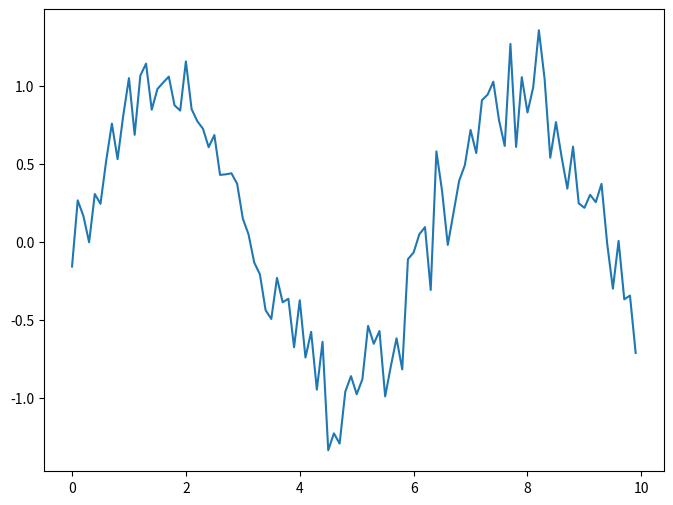

Here is the Python script that generated this plot: (Note: this script raises an exception after producing the figure.)
import numpy as np
import matplotlib.pyplot as plt

# Generate sample time series data
time = np.arange(0, 10, 0.1)
data = np.sin(time) + np.random.normal(0, 0.2, len(time))  # Add noise to the sine wave

# Calculate z-scores for the data
z_scores = (data - np.mean(data)) / np.std(data)

# Define a threshold for anomaly detection
threshold = 2.0

# Filter anomalous data points based on z-scores
filtered_data = data[np.abs(z_scores) <= threshold]
print(filtered_data)
# Plot the original data and filtered data
plt.figure(figsize=(8, 6))
plt.plot(time, data, label='Original Data')
plt.plot(time, filtered_data, label='Filtered Data')
plt.xlabel('Time')
plt.ylabel('Amplitude')
plt.title('Anomaly Amplitude Filtering')
plt.legend()
plt.grid(True)
plt.show()